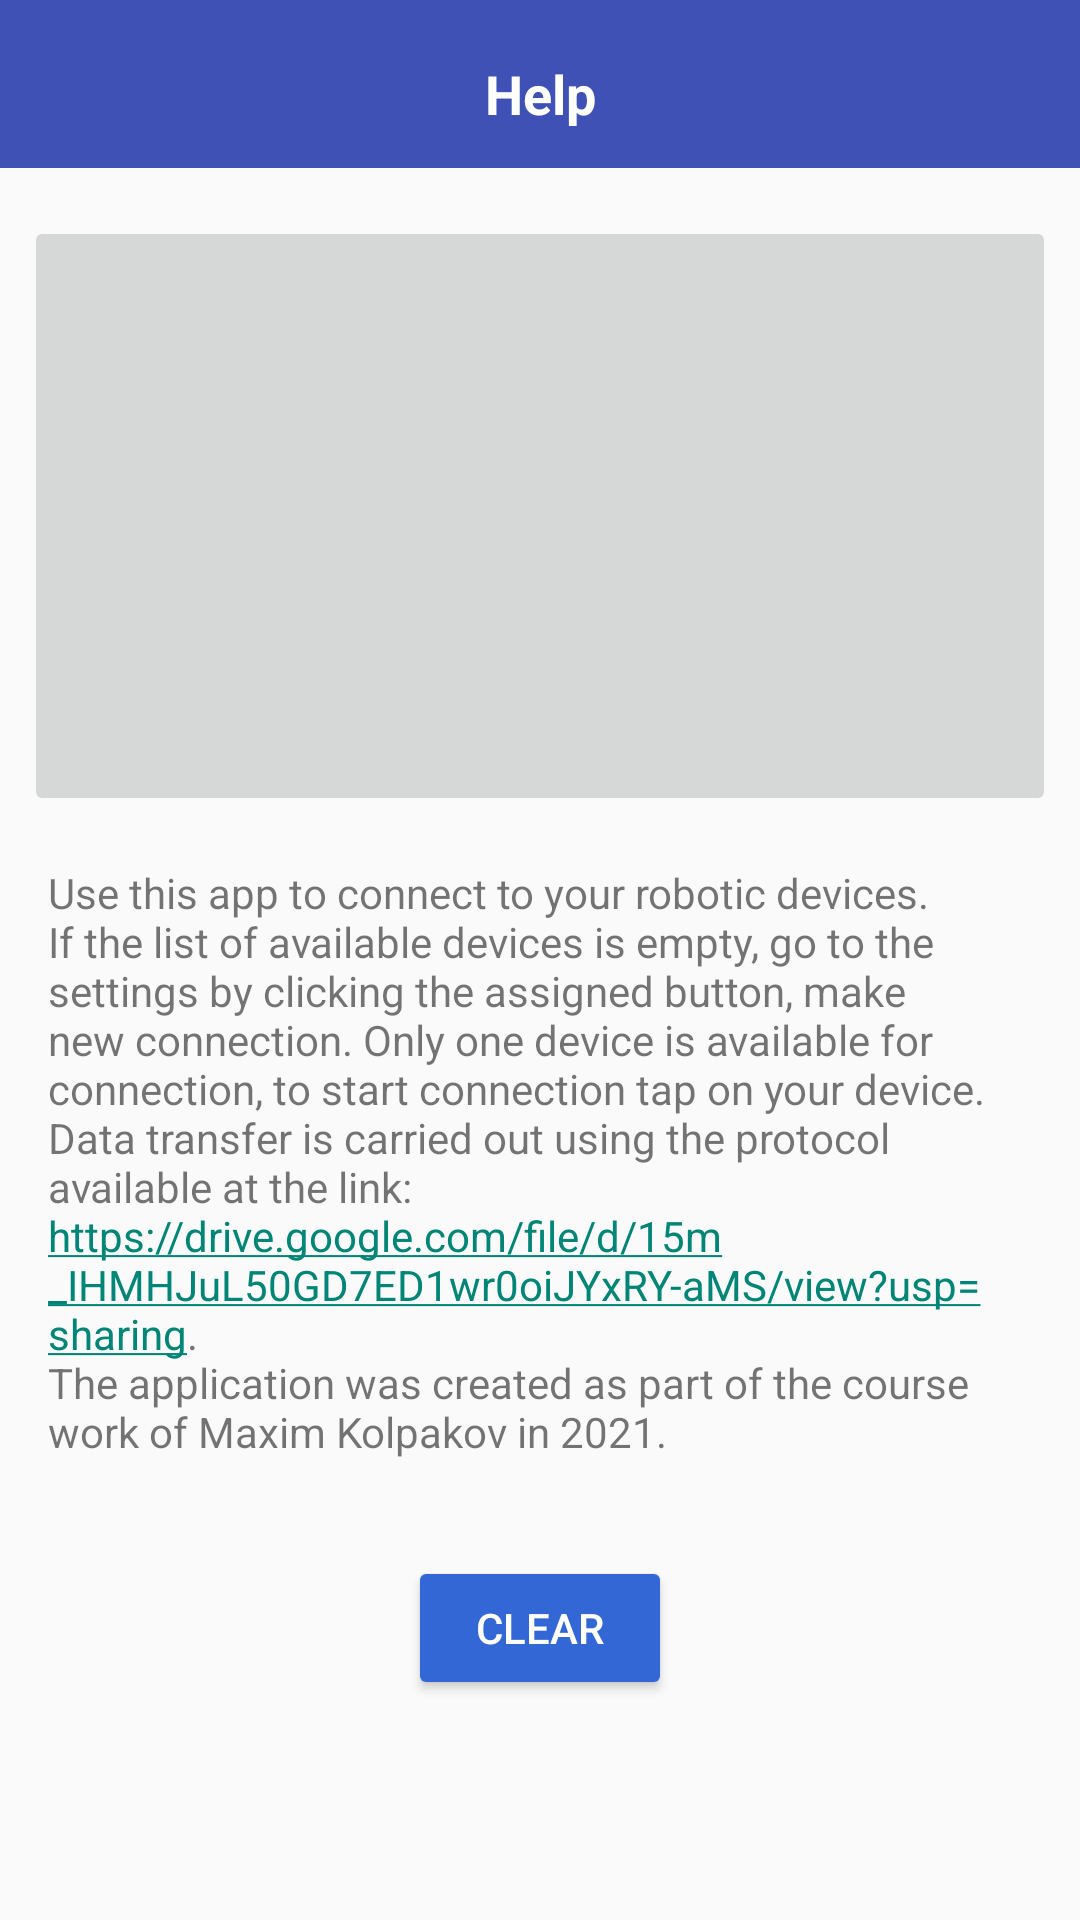

This screen was rendered from an Android layout file. Write that file and the resources it references.
<!-- AndroidManifest.xml: application theme Theme.MyCourseWork -->
<!-- res/layout/activity_main_instructions.xml -->
<?xml version="1.0" encoding="utf-8"?>
<androidx.constraintlayout.widget.ConstraintLayout xmlns:android="http://schemas.android.com/apk/res/android"
    xmlns:app="http://schemas.android.com/apk/res-auto"
    xmlns:tools="http://schemas.android.com/tools"
    android:layout_width="match_parent"
    android:layout_height="match_parent"
    tools:context=".InstructionsActivity">

    <Button
        android:id="@+id/retToMainActivity"
        android:layout_width="wrap_content"
        android:layout_height="wrap_content"
        android:layout_marginTop="32dp"
        style="@style/Widget.AppCompat.Button.Colored"
        android:onClick="retToMainActivityVoid"
        android:text="@string/clear"
        android:theme="@style/ButtonTheme.Button"
        app:cornerRadius="200dp"
        app:layout_constraintEnd_toEndOf="parent"
        app:layout_constraintStart_toStartOf="parent"
        app:layout_constraintTop_toBottomOf="@+id/scrollView3" />

    <com.google.android.material.appbar.AppBarLayout
        android:id="@+id/instructions_AppBarLayout"
        android:layout_width="match_parent"
        android:layout_height="?attr/actionBarSize"
        android:background="@color/endColor"
        android:theme="@style/Theme.MyCourseWork.ActionBar"
        app:layout_constraintEnd_toEndOf="parent"
        app:layout_constraintStart_toStartOf="parent"
        app:layout_constraintTop_toTopOf="parent">

        <Space
            android:layout_width="match_parent"
            android:layout_height="19dp" />

        <TextView
            android:id="@+id/instructions_textView_title"
            android:layout_width="match_parent"
            android:layout_height="wrap_content"
            android:text="@string/instructions_title"
            android:textAlignment="center"
            android:textColor="#FFFFFF"
            android:textSize="18sp"
            android:textStyle="bold" />

    </com.google.android.material.appbar.AppBarLayout>

    <ImageButton
        android:id="@+id/imageButton"
        android:layout_width="match_parent"
        android:layout_height="200dp"
        android:layout_marginStart="8dp"
        android:layout_marginTop="16dp"
        android:layout_marginEnd="8dp"
        android:contentDescription="@string/hse_logo"
        android:onClick="playMusicVoid"
        android:scaleType="centerCrop"
        app:layout_constraintEnd_toEndOf="parent"
        app:layout_constraintHorizontal_bias="0.0"
        app:layout_constraintStart_toStartOf="parent"
        app:layout_constraintTop_toBottomOf="@+id/instructions_AppBarLayout"
        app:srcCompat="@drawable/hse_photo" />

    <ScrollView
        android:id="@+id/scrollView3"
        android:layout_width="match_parent"
        android:layout_height="wrap_content"
        android:layout_marginStart="16dp"
        android:layout_marginTop="16dp"
        android:layout_marginEnd="16dp"
        app:layout_constraintEnd_toEndOf="parent"
        app:layout_constraintStart_toStartOf="parent"
        app:layout_constraintTop_toBottomOf="@+id/imageButton">

        <LinearLayout
            android:layout_width="match_parent"
            android:layout_height="wrap_content"
            android:orientation="vertical">

            <TextView
                android:id="@+id/instructionTextView"
                android:layout_width="match_parent"
                android:layout_height="wrap_content"
                android:autoLink="web"
                android:text="@string/instruction_for_app" />
        </LinearLayout>
    </ScrollView>

</androidx.constraintlayout.widget.ConstraintLayout>
<!-- resources referenced by this layout -->
<resources>
  <color name="endColor">#3F51B5</color>
  <string name="clear">Clear</string>
  <string name="hse_logo">MIEM</string>
  <string name="instruction_for_app">Use this app to connect to your robotic devices. If the list of available devices is empty, go to the settings by clicking the assigned button, make new connection. Only one device is available for connection, to start connection tap on your device. Data transfer is carried out using the protocol available at the link: \nhttps://drive.google.com/file/d/15m_IHMHJuL50GD7ED1wr0oiJYxRY-aMS/view?usp=sharing.  \nThe application was created as part of the course work of Maxim Kolpakov in 2021.</string>
  <string name="instructions_title">Help</string>
  <style name="ButtonTheme.Button" parent="ThemeOverlay.AppCompat">
          <item name="colorAccent">@color/colorAccent</item>
      </style>
  <style name="Theme.MyCourseWork.ActionBar">
          <item name="windowActionBar">false</item>
          <item name="windowActionModeOverlay">true</item>
          <item name="actionModeBackground">@color/colorAccent</item>
      </style>
  <style name="Theme.MyCourseWork" parent="Theme.MaterialComponents.DayNight.Bridge">
          
          <item name="colorPrimary">@color/purple_500</item>
          <item name="colorPrimaryVariant">@color/purple_700</item>
          <item name="colorOnPrimary">@color/white</item>
          
          <item name="colorSecondary">@color/teal_200</item>
          <item name="colorSecondaryVariant">@color/teal_700</item>
          <item name="colorOnSecondary">@color/black</item>
          <item name="android:statusBarColor">#333</item>
          <item name="colorControlNormal">@android:color/white</item>
          <item name="android:textColorPrimary">@android:color/white</item>
          
  
          
          <item name="windowNoTitle">true</item>
      </style>
  <color name="colorAccent">#ff3367d6</color>
  <color name="purple_500">#FF6200EE</color>
  <color name="purple_700">#FF3700B3</color>
  <color name="white">#FFFFFFFF</color>
  <color name="teal_200">#FF03DAC5</color>
  <color name="teal_700">#FF018786</color>
  <color name="black">#000000</color>
</resources>
